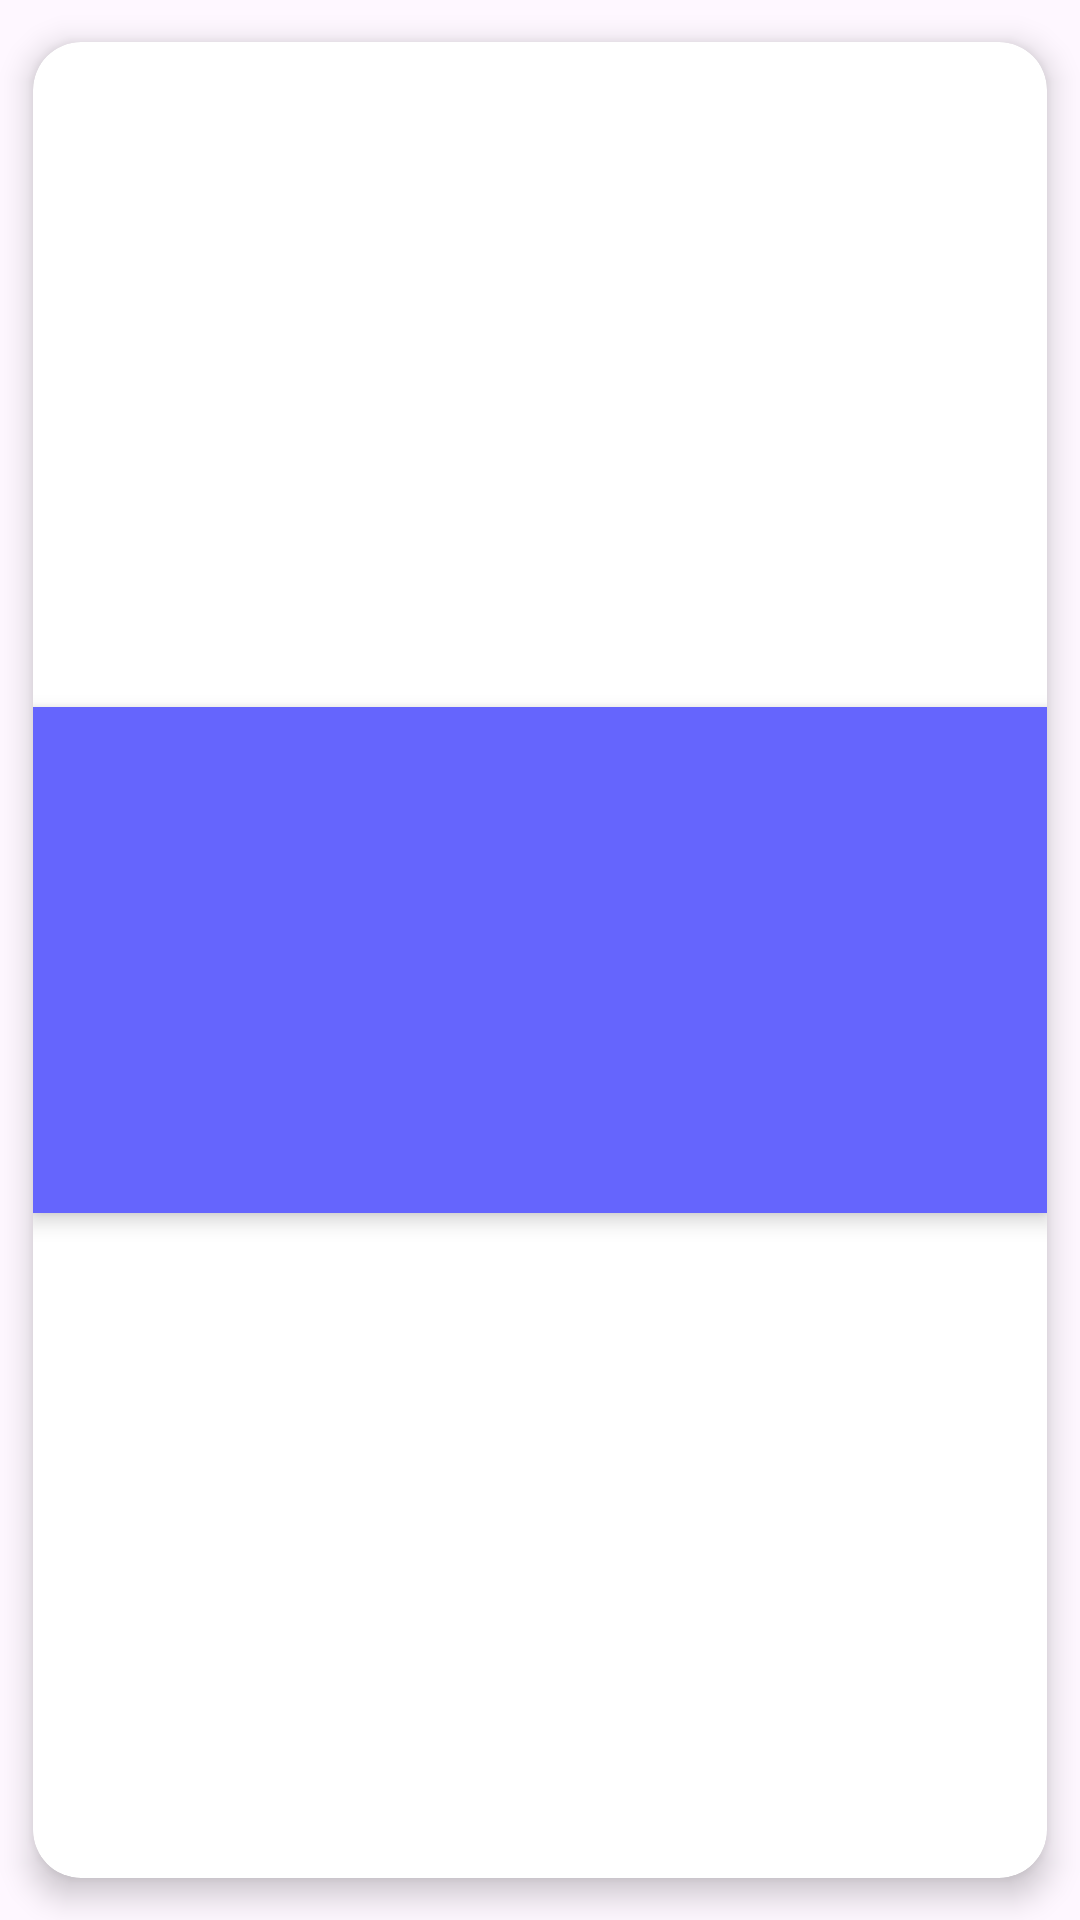

This screen was rendered from an Android layout file. Write that file and the resources it references.
<!-- AndroidManifest.xml: application theme Theme.PlanItOut -->
<!-- res/layout/upcomming_event_card.xml -->
<?xml version="1.0" encoding="utf-8"?>
<androidx.cardview.widget.CardView
    xmlns:android="http://schemas.android.com/apk/res/android"
    xmlns:app="http://schemas.android.com/apk/res-auto"
    android:layout_width="match_parent"
    android:layout_height="wrap_content"
    android:layout_marginStart="8dp"
    android:layout_marginEnd="8dp"
    app:cardCornerRadius="16dp"
    app:cardElevation="6dp"
    app:cardUseCompatPadding="true"
    android:background="@color/tanLight"
    >

    <LinearLayout
        android:layout_width="match_parent"
        android:layout_height="wrap_content"
        android:orientation="vertical"
        android:padding="12dp"
        android:background="@color/event_blue"
        android:elevation="4dp"
        android:layout_gravity="center">

        <TextView
            android:id="@+id/upcomingEventTitle"
            android:layout_width="wrap_content"
            android:layout_height="wrap_content"
            android:textSize="20sp"
            android:textStyle="bold"
            android:textColor="@color/tanLight"
            android:paddingBottom="4dp"/>

        <TextView
            android:id="@+id/upcomingEventCreatedBy"
            android:layout_width="wrap_content"
            android:layout_height="wrap_content"
            android:textSize="14sp"
            android:textColor="@color/tanLight"
            android:textStyle="italic"
            android:paddingBottom="4dp"/>

        <TextView
            android:id="@+id/upcomingEventDate"
            android:layout_width="wrap_content"
            android:layout_height="wrap_content"
            android:textSize="16sp"
            android:textColor="@color/tanLight"
            android:textAppearance="?android:attr/textAppearanceSmall"/>

        <TextView
            android:id="@+id/upcomingEventStreet"
            android:layout_width="wrap_content"
            android:layout_height="wrap_content"
            android:textSize="16sp"
            android:textStyle="bold"
            android:textColor="@color/tanLight"/>

        <TextView
            android:id="@+id/upcomingEventCityStateZip"
            android:layout_width="wrap_content"
            android:layout_height="wrap_content"
            android:textSize="16sp"
            android:textStyle="bold"
            android:textColor="@color/tanLight"/>

        <TextView
            android:id="@+id/upcomingEventTime"
            android:layout_width="wrap_content"
            android:layout_height="wrap_content"
            android:textSize="16sp"
            android:textColor="@color/tanLight"
            android:textStyle="bold"
            android:paddingTop="4dp"/>

    </LinearLayout>
</androidx.cardview.widget.CardView>
<!-- resources referenced by this layout -->
<resources>
  <color name="event_blue">#6565FD</color>
  <color name="tanLight">#FFE6CC</color>
  <style name="Theme.PlanItOut" parent="Base.Theme.PlanItOut" />
  <style name="Base.Theme.PlanItOut" parent="Theme.Material3.DayNight.NoActionBar">
          
          <item name="colorPrimary">@color/purpleMain</item>
          <item name="colorPrimaryVariant">@color/purpleMain</item>
          <item name="colorOnPrimary">@color/tanLight</item>
          <item name="android:statusBarColor">@color/purpleDark</item>
      </style>
  <color name="purpleMain">#6666ff</color>
  <color name="purpleDark">#330080</color>
</resources>
